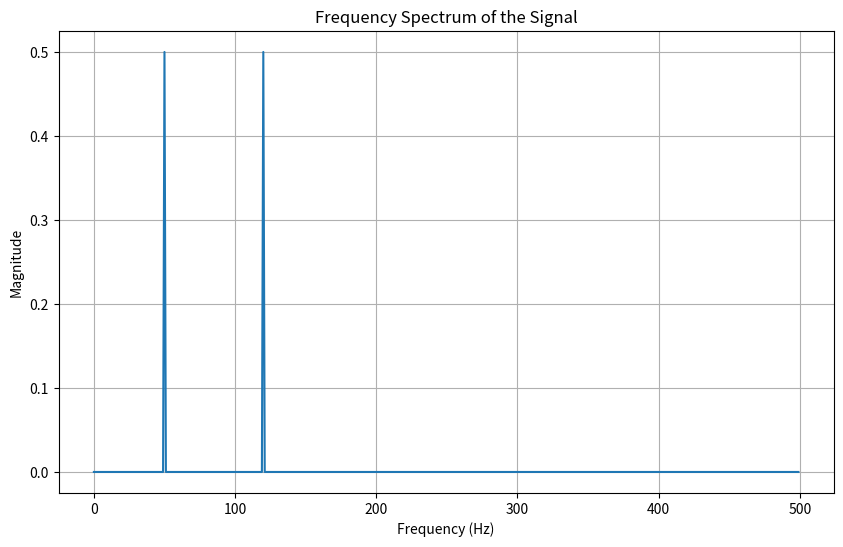

Python code for this plot:
import numpy as np
import matplotlib.pyplot as plt

# Parameters
f1 = 50  # Hz
f2 = 120  # Hz
fs = 1000  # Sampling frequency in Hz
T = 1  # Duration in seconds
N = T * fs  # Number of samples

# Time vector
t = np.linspace(0, T, N, endpoint=False)

# Signal
s = np.sin(2 * np.pi * f1 * t) + np.sin(2 * np.pi * f2 * t)

# FFT
S = np.fft.fft(s)
S_magnitude = np.abs(S) / N
frequencies = np.fft.fftfreq(N, 1/fs)

# Only take the positive half of the spectrum
positive_frequencies = frequencies[:N // 2]
positive_magnitude = S_magnitude[:N // 2]

# Plotting the frequency spectrum
plt.figure(figsize=(10, 6))
plt.plot(positive_frequencies, positive_magnitude)
plt.title('Frequency Spectrum of the Signal')
plt.xlabel('Frequency (Hz)')
plt.ylabel('Magnitude')
plt.grid(True)
plt.show()
